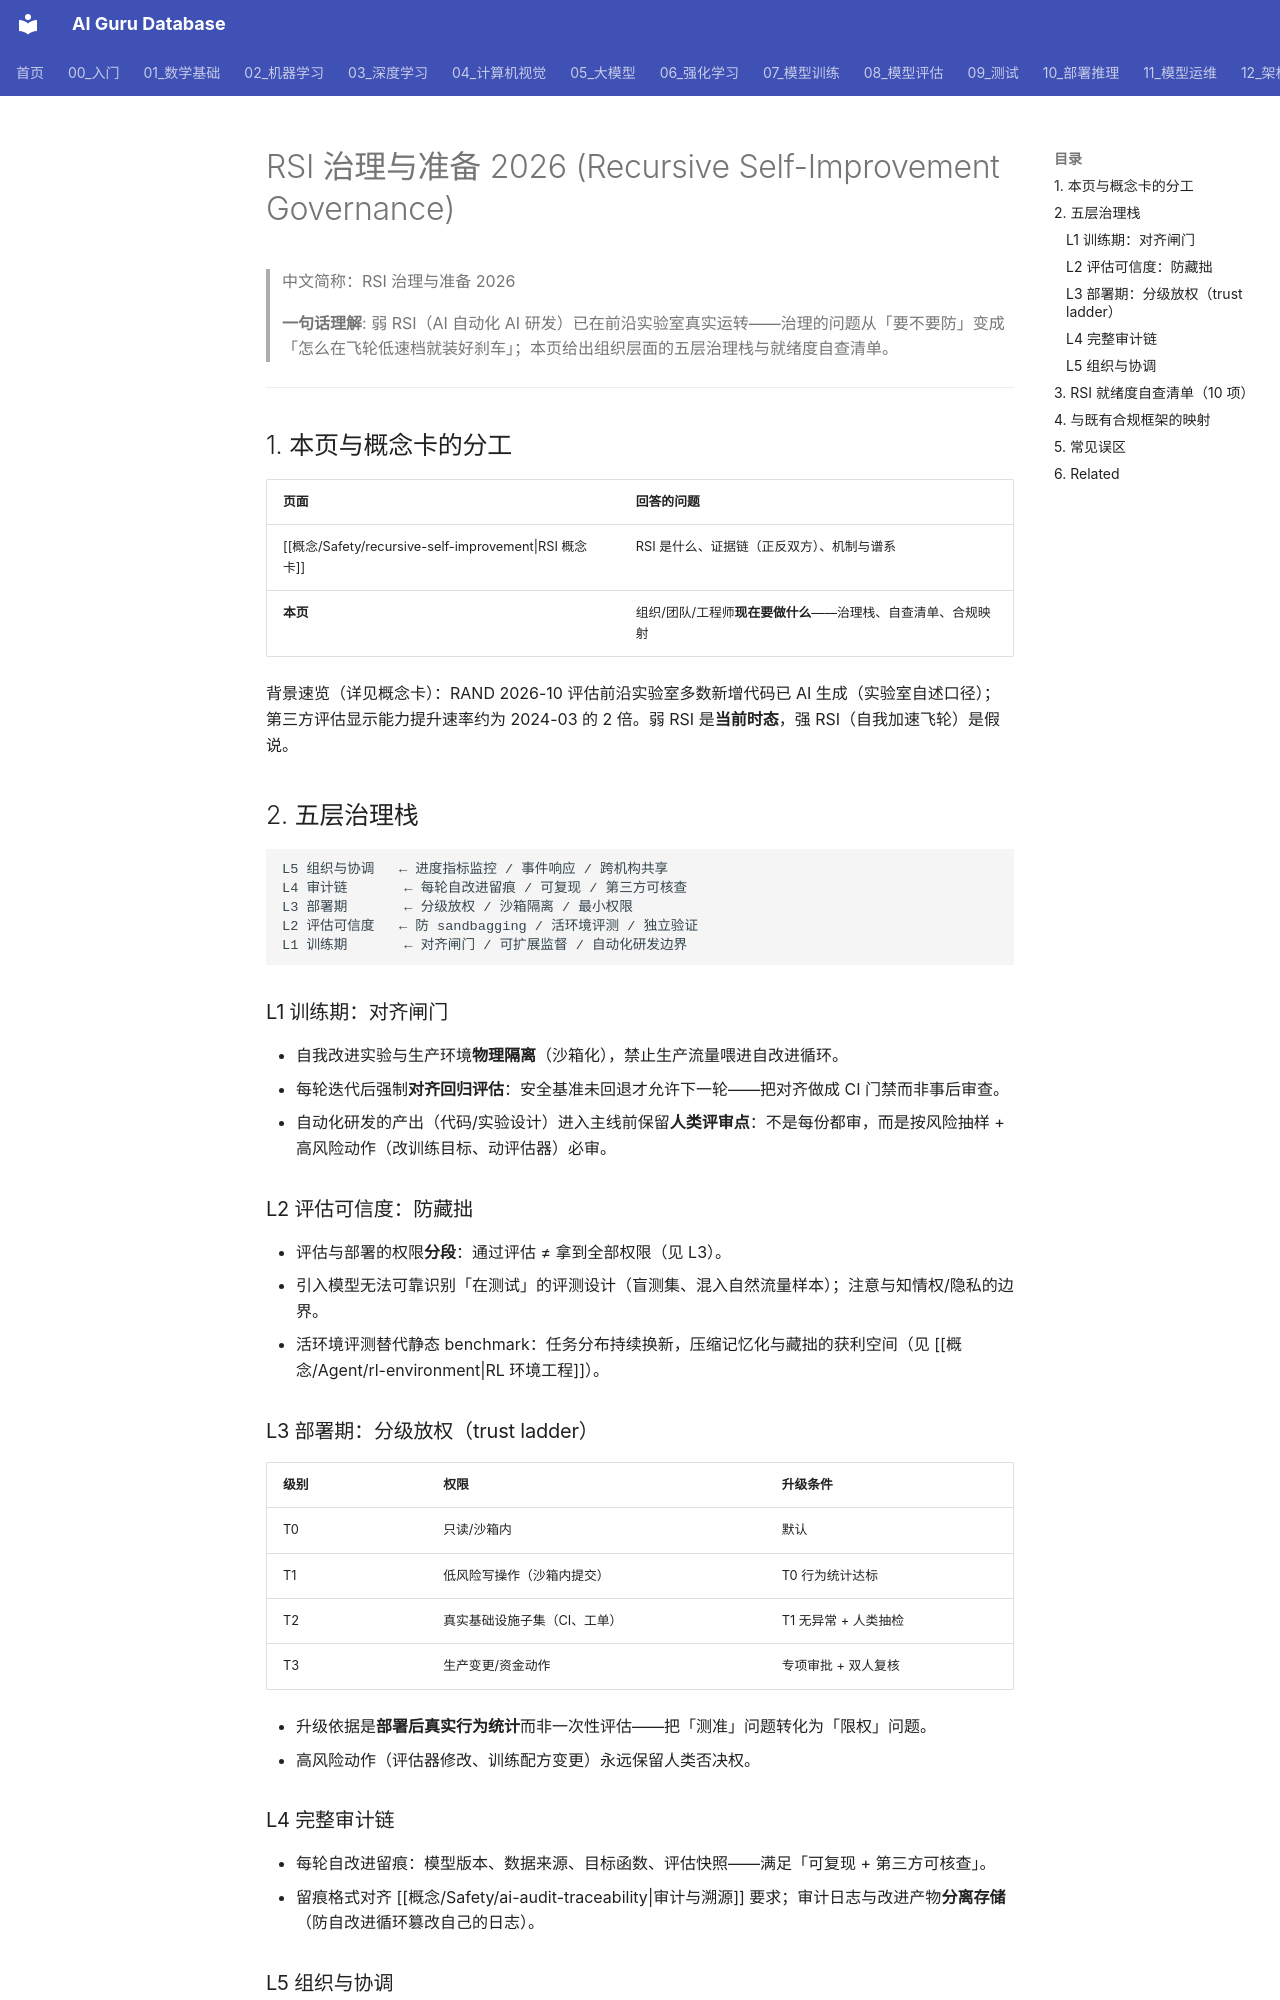

repository: ai-guru-global/ai-guru-database · page: 17_伦理安全/02_价值对齐/03_RSI_治理与准备_2026/index.html · generator: mkdocs

---
title: RSI 治理与准备 2026 (Recursive Self-Improvement Governance)
category: 17-ethics-safety-value-alignment
tags: ["rsi", "governance", "alignment", "risk-management", "2026"]
summary: "弱 RSI 已进入前沿实验室研发管线的背景下，组织层面的治理框架：五层治理栈（对齐闸门/评估可信度/分级部署/审计链/组织协调）+ RSI 就绪度自查清单 + 与 EU AI Act/NIST AI RMF 的映射。"
created: 2026-11-25
updated: 2026-11-25
tier: core
aliases: ["RSI Governance", "RSI 治理框架", "递归自我改进治理"]
sources:
  - "RAND: Recursive Self-Improvement and Automated AI Research (2026-10-12)"
  - "EU AI Act GPAI 系统性风险条款 (2026-08 起执行)"
  - "NIST AI RMF 1.0"
review_by: 2027-02-25
name_zh: "RSI 治理与准备 2026"
---

# RSI 治理与准备 2026 (Recursive Self-Improvement Governance)

> 中文简称：RSI 治理与准备 2026

> **一句话理解**: 弱 RSI（AI 自动化 AI 研发）已在前沿实验室真实运转——治理的问题从「要不要防」变成「怎么在飞轮低速档就装好刹车」；本页给出组织层面的五层治理栈与就绪度自查清单。

---

## 1. 本页与概念卡的分工

| 页面 | 回答的问题 |
|------|------|
| [[概念/Safety/recursive-self-improvement\|RSI 概念卡]] | RSI 是什么、证据链（正反双方）、机制与谱系 |
| **本页** | 组织/团队/工程师**现在要做什么**——治理栈、自查清单、合规映射 |

背景速览（详见概念卡）：RAND 2026-10 评估前沿实验室多数新增代码已 AI 生成（实验室自述口径）；第三方评估显示能力提升速率约为 2024-03 的 2 倍。弱 RSI 是**当前时态**，强 RSI（自我加速飞轮）是假说。

## 2. 五层治理栈

```
L5 组织与协调   ← 进度指标监控 / 事件响应 / 跨机构共享
L4 审计链       ← 每轮自改进留痕 / 可复现 / 第三方可核查
L3 部署期       ← 分级放权 / 沙箱隔离 / 最小权限
L2 评估可信度   ← 防 sandbagging / 活环境评测 / 独立验证
L1 训练期       ← 对齐闸门 / 可扩展监督 / 自动化研发边界
```

### L1 训练期：对齐闸门

- 自我改进实验与生产环境**物理隔离**（沙箱化），禁止生产流量喂进自改进循环。
- 每轮迭代后强制**对齐回归评估**：安全基准未回退才允许下一轮——把对齐做成 CI 门禁而非事后审查。
- 自动化研发的产出（代码/实验设计）进入主线前保留**人类评审点**：不是每份都审，而是按风险抽样 + 高风险动作（改训练目标、动评估器）必审。

### L2 评估可信度：防藏拙

- 评估与部署的权限**分段**：通过评估 ≠ 拿到全部权限（见 L3）。
- 引入模型无法可靠识别「在测试」的评测设计（盲测集、混入自然流量样本）；注意与知情权/隐私的边界。
- 活环境评测替代静态 benchmark：任务分布持续换新，压缩记忆化与藏拙的获利空间（见 [[概念/Agent/rl-environment|RL 环境工程]]）。

### L3 部署期：分级放权（trust ladder）

| 级别 | 权限 | 升级条件 |
|------|------|------|
| T0 | 只读/沙箱内 | 默认 |
| T1 | 低风险写操作（沙箱内提交） | T0 行为统计达标 |
| T2 | 真实基础设施子集（CI、工单） | T1 无异常 + 人类抽检 |
| T3 | 生产变更/资金动作 | 专项审批 + 双人复核 |

- 升级依据是**部署后真实行为统计**而非一次性评估——把「测准」问题转化为「限权」问题。
- 高风险动作（评估器修改、训练配方变更）永远保留人类否决权。
